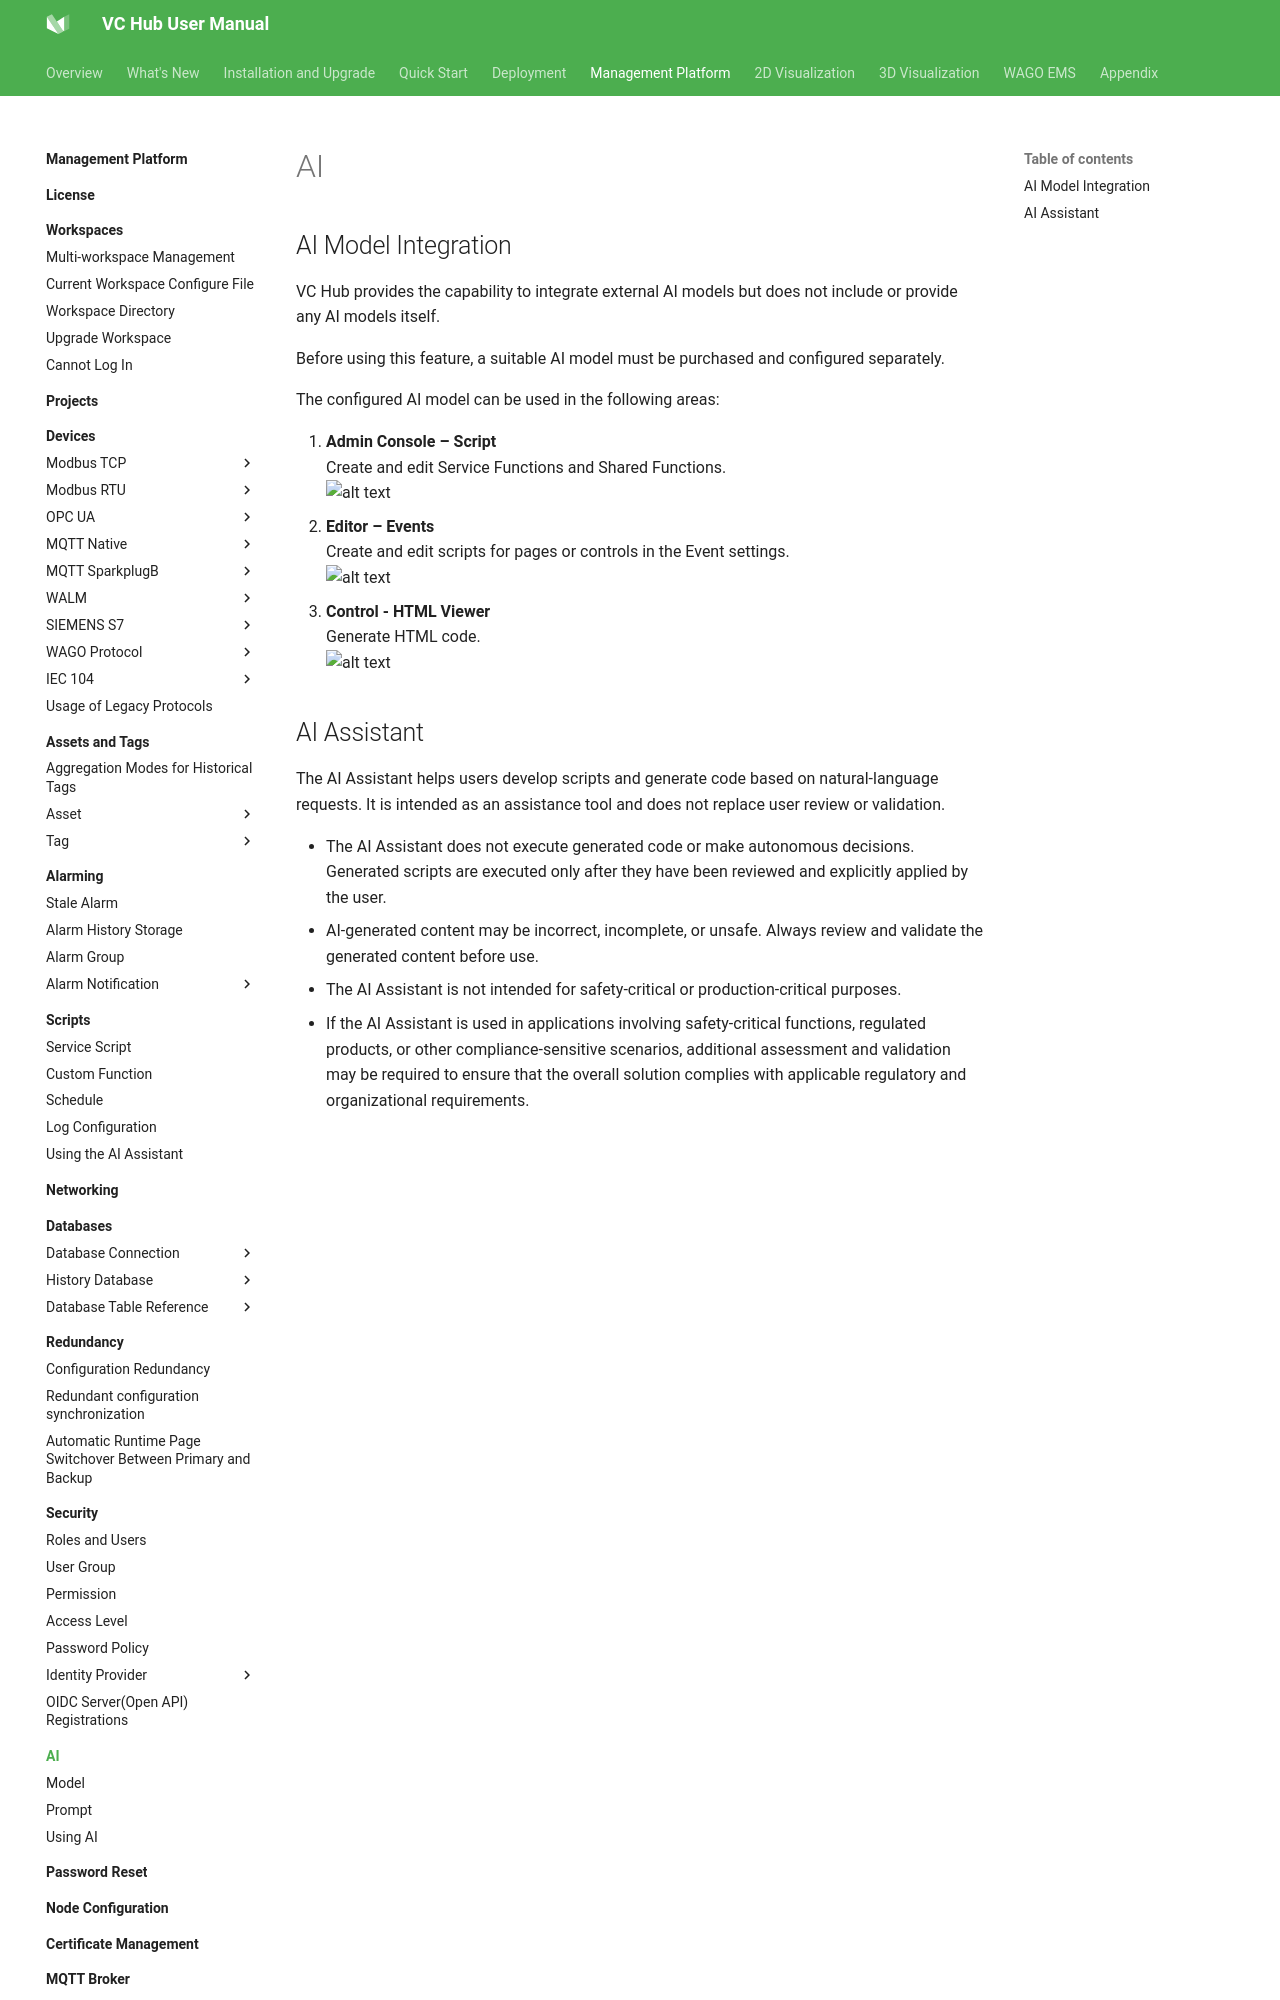

repository: mm-zzg/vchub-en-v52 · page: management-platform/ai/index.html · generator: mkdocs

# AI

## AI Model Integration

VC Hub provides the capability to integrate external AI models but does not include or provide any AI models itself.

Before using this feature, a suitable AI model must be purchased and configured separately.

The configured AI model can be used in the following areas:

1. **Admin Console – Script** <br> 
   Create and edit Service Functions and Shared Functions.<br>
   ![alt text](1.png)
2. **Editor – Events**<br>
   Create and edit scripts for pages or controls in the Event settings.<br>
   ![alt text](2.png)
3. **Control - HTML Viewer**<br>
   Generate HTML code.<br>
   ![alt text](3.png)
